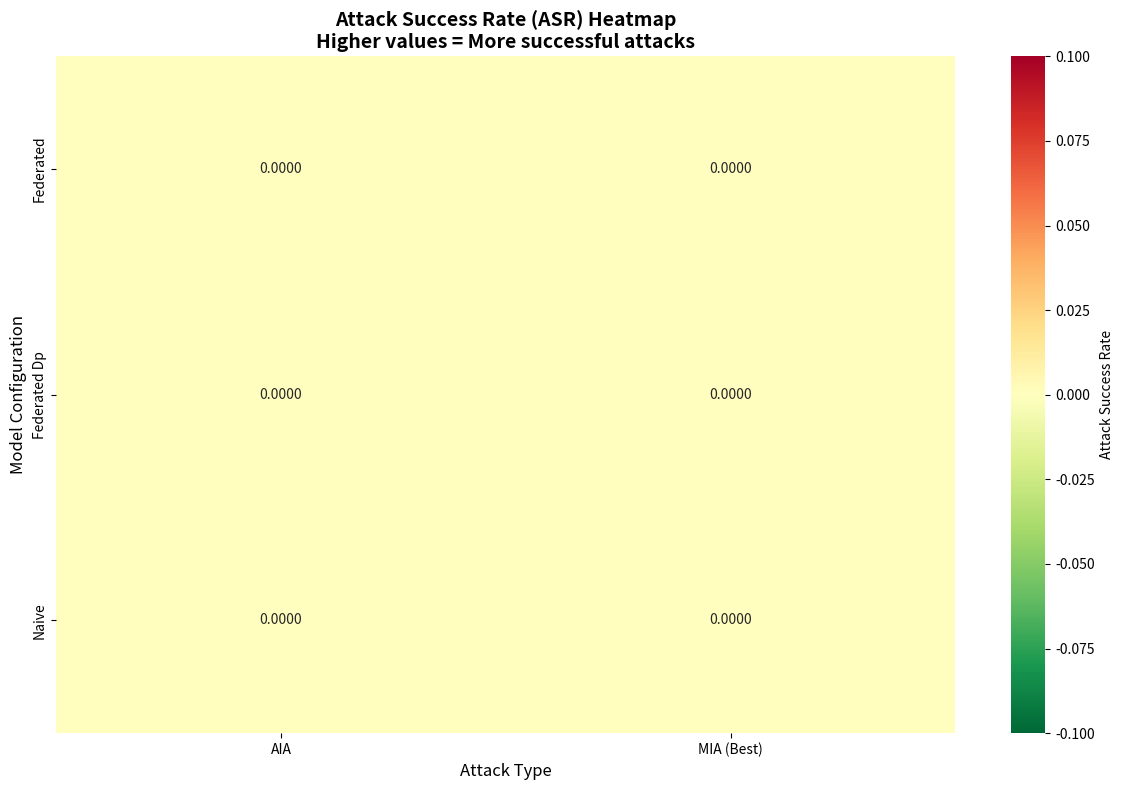
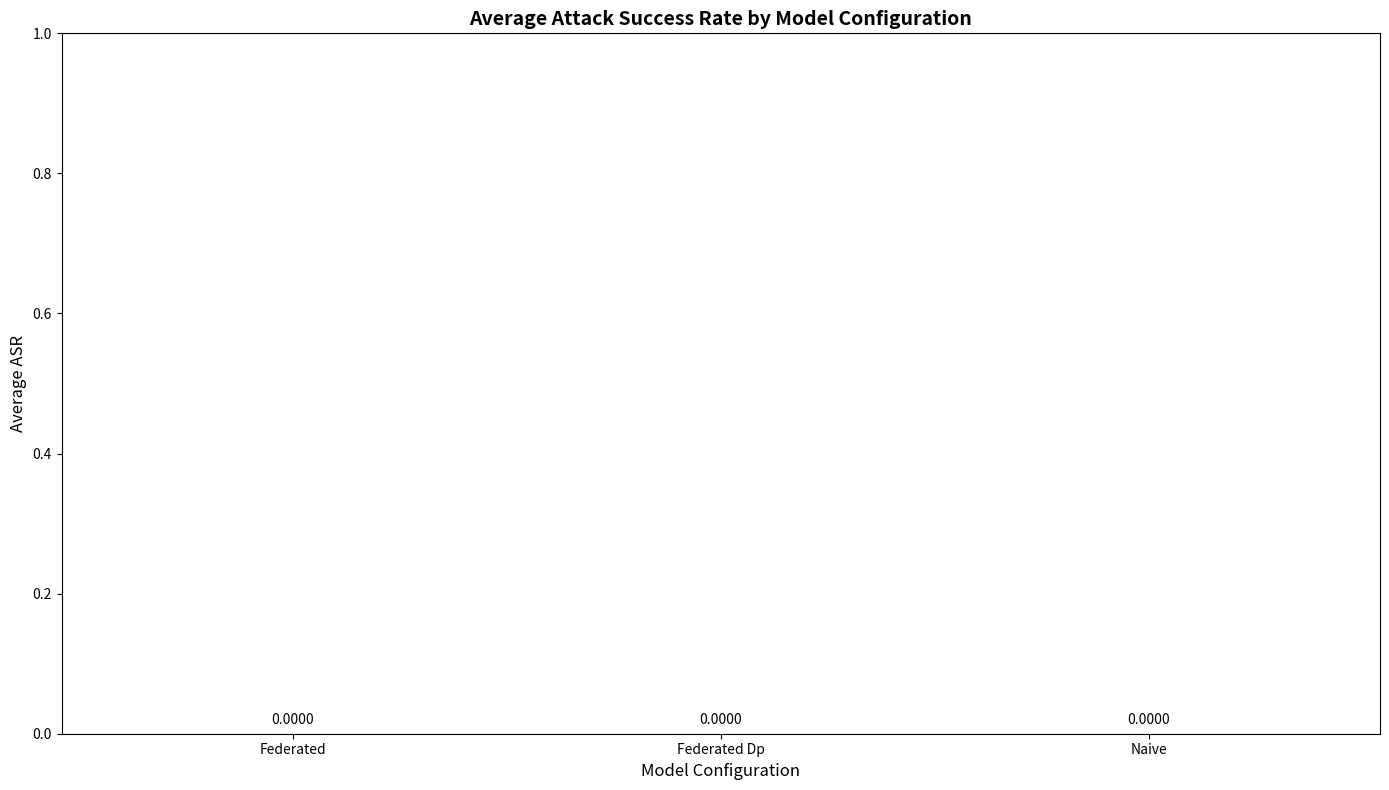

These figures' Python source, in order:
#!/usr/bin/env python3
"""
Automatic Results Table Generator
Generates a comprehensive table showing Attack Success Rate (ASR) for all models and attacks.
"""

import os
import json
import pandas as pd
import matplotlib.pyplot as plt
import seaborn as sns
from pathlib import Path

def load_attack_results():
    """Load all attack results from the output directory"""
    results = {}
    
    # Define model types and their directories
    model_types = {
        "naive": "output/results/naive",
        "federated": "output/results/federated", 
        "federated_dp": "output/results/federated_dp"
    }
    
    # Define attack types and their file patterns
    attack_types = {
        "mia": "mia_results_{model}.json",
        "inversion": "inversion_results_{model}_rf.json", 
        "aia": "aia_results_{model}_rf.json"
    }
    
    for model_type, model_dir in model_types.items():
        results[model_type] = {}
        
        for attack_type, file_pattern in attack_types.items():
            # Handle different naming patterns
            if attack_type == "mia":
                filename = f"mia_results_{model_type}.json"
            elif attack_type == "inversion":
                if model_type == "naive":
                    filename = "inversion_results_naive_rf.json"
                elif model_type == "federated":
                    filename = "inversion_results_federated.json"
                else:  # federated_dp
                    filename = "inversion_results_federated_+_dp.json"  # Fixed: added +
            elif attack_type == "aia":
                if model_type == "naive":
                    filename = "aia_results_naive_rf.json"
                elif model_type == "federated":
                    filename = "aia_results_federated.json"
                else:  # federated_dp
                    filename = "aia_results_federated_+_dp.json"  # Fixed: added +
            
            file_path = os.path.join(model_dir, filename)
            
            if os.path.exists(file_path):
                try:
                    with open(file_path, 'r') as f:
                        data = json.load(f)
                        results[model_type][attack_type] = data
                except Exception as e:
                    print(f"Error loading {file_path}: {e}")
                    results[model_type][attack_type] = None
            else:
                print(f"File not found: {file_path}")
                results[model_type][attack_type] = None
    
    return results

def extract_asr_metrics(results):
    """Extract ASR metrics from the results"""
    asr_data = []
    
    for model_type, attacks in results.items():
        for attack_type, data in attacks.items():
            if data is None:
                asr_data.append({
                    'Model': model_type.replace('_', ' ').title(),
                    'Attack': attack_type.upper(),
                    'ASR': 'N/A',
                    'Accuracy': 'N/A',
                    'AUC': 'N/A',
                    'Precision': 'N/A',
                    'Recall': 'N/A',
                    'F1': 'N/A'
                })
                continue
            
            # Extract metrics based on attack type
            if attack_type == "mia":
                # For MIA, the data structure is different - it's a dict with attack types as keys
                if isinstance(data, dict) and any(key in data for key in ['confidence', 'entropy', 'loss']):
                    # Find the best attack (highest accuracy)
                    best_attack = None
                    best_accuracy = 0
                    
                    for attack_name, attack_results in data.items():
                        if isinstance(attack_results, dict) and 'accuracy' in attack_results:
                            accuracy = attack_results['accuracy']
                            if accuracy > best_accuracy:
                                best_accuracy = accuracy
                                best_attack = attack_name
                    
                    if best_attack:
                        attack_results = data[best_attack]
                        asr_data.append({
                            'Model': model_type.replace('_', ' ').title(),
                            'Attack': f"MIA ({best_attack})",
                            'ASR': f"{attack_results.get('accuracy', 0):.4f}",
                            'Accuracy': f"{attack_results.get('accuracy', 0):.4f}",
                            'AUC': f"{attack_results.get('auc', 0):.4f}",
                            'Precision': f"{attack_results.get('precision', 0):.4f}",
                            'Recall': f"{attack_results.get('recall', 0):.4f}",
                            'F1': f"{attack_results.get('f1', 0):.4f}"
                        })
                    else:
                        # Fallback if no valid attack found
                        asr_data.append({
                            'Model': model_type.replace('_', ' ').title(),
                            'Attack': 'MIA',
                            'ASR': 'N/A',
                            'Accuracy': 'N/A',
                            'AUC': 'N/A',
                            'Precision': 'N/A',
                            'Recall': 'N/A',
                            'F1': 'N/A'
                        })
                else:
                    # Fallback to old structure
                    results_data = data.get('results', {})
                    asr_data.append({
                        'Model': model_type.replace('_', ' ').title(),
                        'Attack': 'MIA',
                        'ASR': f"{results_data.get('accuracy', 0):.4f}",
                        'Accuracy': f"{results_data.get('accuracy', 0):.4f}",
                        'AUC': f"{results_data.get('auc', 0):.4f}",
                        'Precision': f"{results_data.get('precision', 0):.4f}",
                        'Recall': f"{results_data.get('recall', 0):.4f}",
                        'F1': f"{results_data.get('f1_score', 0):.4f}"
                    })
            
            elif attack_type == "inversion":
                # For inversion, use MSE (lower is better)
                mse = data.get('results', {}).get('mse', 0)
                # Convert MSE to a success rate (lower MSE = higher success)
                # Normalize to 0-1 range, assuming MSE typically ranges 0-10
                asr = max(0, 1 - (mse / 10))
                
                asr_data.append({
                    'Model': model_type.replace('_', ' ').title(),
                    'Attack': 'Inversion',
                    'ASR': f"{asr:.4f}",
                    'Accuracy': 'N/A',
                    'AUC': 'N/A',
                    'Precision': 'N/A',
                    'Recall': 'N/A',
                    'F1': f"MSE: {mse:.4f}"
                })
            
            elif attack_type == "aia":
                # For AIA, use accuracy directly
                accuracy = data.get('results', {}).get('accuracy', 0)
                
                asr_data.append({
                    'Model': model_type.replace('_', ' ').title(),
                    'Attack': 'AIA',
                    'ASR': f"{accuracy:.4f}",
                    'Accuracy': f"{accuracy:.4f}",
                    'AUC': 'N/A',
                    'Precision': 'N/A',
                    'Recall': 'N/A',
                    'F1': f"Improvement: {data.get('results', {}).get('improvement_over_baseline', 0):.4f}"
                })
    
    return asr_data

def create_results_table(asr_data):
    """Create a formatted results table"""
    df = pd.DataFrame(asr_data)
    
    # Create a pivot table for better visualization
    # Use a more flexible approach that doesn't require exact column matching
    pivot_df = df.pivot(index='Model', columns='Attack', values='ASR')
    
    return df, pivot_df

def generate_visualizations(df, pivot_df):
    """Generate visualizations of the results"""
    # Create output directory
    os.makedirs("output/results", exist_ok=True)
    
    # 1. Heatmap of ASR values
    plt.figure(figsize=(12, 8))
    
    # Convert ASR to numeric for plotting
    plot_df = df.copy()
    plot_df['ASR_Numeric'] = pd.to_numeric(plot_df['ASR'].replace('N/A', 0), errors='coerce')
    
    # Create a cleaner pivot for visualization
    # Group by model and attack type, taking the best ASR for each
    viz_data = []
    for model in plot_df['Model'].unique():
        model_data = plot_df[plot_df['Model'] == model]
        
        # For MIA, take the best attack
        mia_data = model_data[model_data['Attack'].str.contains('MIA')]
        if not mia_data.empty:
            best_mia = mia_data.loc[mia_data['ASR_Numeric'].idxmax()]
            viz_data.append({
                'Model': model,
                'Attack': 'MIA (Best)',
                'ASR': best_mia['ASR_Numeric']
            })
        
        # Add other attacks
        for attack in ['Inversion', 'AIA']:
            attack_data = model_data[model_data['Attack'] == attack]
            if not attack_data.empty:
                viz_data.append({
                    'Model': model,
                    'Attack': attack,
                    'ASR': attack_data.iloc[0]['ASR_Numeric']
                })
    
    viz_df = pd.DataFrame(viz_data)
    plot_pivot = viz_df.pivot(index='Model', columns='Attack', values='ASR')
    
    sns.heatmap(plot_pivot, annot=True, cmap='RdYlGn_r', fmt='.4f', 
                cbar_kws={'label': 'Attack Success Rate'})
    plt.title('Attack Success Rate (ASR) Heatmap\nHigher values = More successful attacks', 
              fontsize=14, fontweight='bold')
    plt.xlabel('Attack Type', fontsize=12)
    plt.ylabel('Model Configuration', fontsize=12)
    plt.tight_layout()
    plt.savefig('output/results/asr_heatmap.png', dpi=300, bbox_inches='tight')
    plt.close()
    
    # 2. Bar chart comparing ASR across models
    plt.figure(figsize=(14, 8))
    
    # Group by model and calculate average ASR
    model_asr = plot_df.groupby('Model')['ASR_Numeric'].mean().reset_index()
    
    bars = plt.bar(model_asr['Model'], model_asr['ASR_Numeric'], 
                   color=['#ff7f0e', '#2ca02c', '#d62728'])
    plt.title('Average Attack Success Rate by Model Configuration', 
              fontsize=14, fontweight='bold')
    plt.xlabel('Model Configuration', fontsize=12)
    plt.ylabel('Average ASR', fontsize=12)
    plt.ylim(0, 1)
    
    # Add value labels on bars
    for bar in bars:
        height = bar.get_height()
        plt.text(bar.get_x() + bar.get_width()/2., height + 0.01,
                f'{height:.4f}', ha='center', va='bottom')
    
    plt.tight_layout()
    plt.savefig('output/results/asr_comparison.png', dpi=300, bbox_inches='tight')
    plt.close()
    
    # 3. Detailed comparison table - Use cleaned data
    fig, ax = plt.subplots(figsize=(16, 10))
    ax.axis('tight')
    ax.axis('off')
    
    # Create cleaned table data (same logic as in save_results_to_files)
    clean_data = []
    for model in df['Model'].unique():
        model_data = df[df['Model'] == model]
        
        # For MIA, take the best attack
        mia_data = model_data[model_data['Attack'].str.contains('MIA')]
        if not mia_data.empty:
            best_mia = mia_data.loc[mia_data['ASR'].replace('N/A', '0').astype(float).idxmax()]
            clean_data.append({
                'Model': model,
                'Attack': 'MIA (Best)',
                'ASR': best_mia['ASR'],
                'Accuracy': best_mia['Accuracy'],
                'AUC': best_mia['AUC'],
                'F1': best_mia['F1']
            })
        
        # Add other attacks
        for attack in ['Inversion', 'AIA']:
            attack_data = model_data[model_data['Attack'] == attack]
            if not attack_data.empty:
                clean_data.append({
                    'Model': model,
                    'Attack': attack,
                    'ASR': attack_data.iloc[0]['ASR'],
                    'Accuracy': attack_data.iloc[0]['Accuracy'],
                    'AUC': attack_data.iloc[0]['AUC'],
                    'F1': attack_data.iloc[0]['F1']
                })
    
    # Create table data from cleaned results
    table_data = []
    for item in clean_data:
        # Format the data for display
        accuracy_display = item['Accuracy'] if item['Accuracy'] != 'N/A' else '-'
        auc_display = item['AUC'] if item['AUC'] != 'N/A' else '-'
        
        # Separate F1 and MSE values
        f1_display = '-'
        mse_display = '-'
        
        f1_value = item['F1']
        if f1_value != 'N/A':
            if 'MSE:' in str(f1_value):
                # Extract MSE value
                mse_display = str(f1_value).replace('MSE: ', '')
            elif 'Improvement:' in str(f1_value):
                # Skip improvement values for F1 column
                f1_display = '-'
            else:
                # Regular F1 score
                f1_display = str(f1_value)
        
        table_data.append([
            item['Model'],
            item['Attack'],
            item['ASR'],
            accuracy_display,
            auc_display,
            f1_display,
            mse_display
        ])
    
    table = ax.table(cellText=table_data,
                    colLabels=['Model', 'Attack', 'ASR', 'Accuracy', 'AUC', 'F1', 'MSE'],
                    cellLoc='center',
                    loc='center',
                    colWidths=[0.15, 0.15, 0.12, 0.12, 0.12, 0.12, 0.12])
    
    table.auto_set_font_size(False)
    table.set_fontsize(10)
    table.scale(1.2, 1.5)
    
    # Style the table
    for i in range(len(table_data) + 1):
        for j in range(7):  # Updated for 7 columns
            cell = table[(i, j)]
            if i == 0:  # Header row
                cell.set_facecolor('#4CAF50')
                cell.set_text_props(weight='bold', color='white')
            else:
                cell.set_facecolor('#f0f0f0' if i % 2 == 0 else 'white')
    
    plt.title('Comprehensive Attack Results Table', fontsize=16, fontweight='bold', pad=20)
    plt.tight_layout()
    plt.savefig('output/results/detailed_results_table.png', dpi=300, bbox_inches='tight')
    plt.close()

def save_results_to_files(df, pivot_df):
    """Save results to CSV and JSON files"""
    # Save detailed results to CSV
    df.to_csv('output/results/attack_results_detailed.csv', index=False)
    
    # Create a cleaner pivot table for CSV
    # Group by model and attack type, taking the best ASR for each
    clean_data = []
    for model in df['Model'].unique():
        model_data = df[df['Model'] == model]
        
        # For MIA, take the best attack
        mia_data = model_data[model_data['Attack'].str.contains('MIA')]
        if not mia_data.empty:
            best_mia = mia_data.loc[mia_data['ASR'].replace('N/A', '0').astype(float).idxmax()]
            clean_data.append({
                'Model': model,
                'Attack': 'MIA (Best)',
                'ASR': best_mia['ASR'],
                'Accuracy': best_mia['Accuracy'],
                'AUC': best_mia['AUC'],
                'F1': best_mia['F1']
            })
        
        # Add other attacks
        for attack in ['Inversion', 'AIA']:
            attack_data = model_data[model_data['Attack'] == attack]
            if not attack_data.empty:
                clean_data.append({
                    'Model': model,
                    'Attack': attack,
                    'ASR': attack_data.iloc[0]['ASR'],
                    'Accuracy': attack_data.iloc[0]['Accuracy'],
                    'AUC': attack_data.iloc[0]['AUC'],
                    'F1': attack_data.iloc[0]['F1']
                })
    
    clean_df = pd.DataFrame(clean_data)
    clean_pivot = clean_df.pivot(index='Model', columns='Attack', values='ASR')
    
    # Save pivot table to CSV
    clean_pivot.to_csv('output/results/attack_results_pivot.csv')
    
    # Save to JSON
    results_dict = {
        'summary': {
            'total_models': len(df['Model'].unique()),
            'total_attacks': len(clean_df['Attack'].unique()),
            'models': df['Model'].unique().tolist(),
            'attacks': clean_df['Attack'].unique().tolist()
        },
        'detailed_results': df.to_dict('records'),
        'clean_results': clean_df.to_dict('records'),
        'pivot_table': clean_pivot.to_dict()
    }
    
    with open('output/results/attack_results_summary.json', 'w') as f:
        json.dump(results_dict, f, indent=2)

def print_results_table(df):
    """Print a nicely formatted table to console"""
    print("\n" + "="*100)
    print("ATTACK SUCCESS RATE (ASR) RESULTS TABLE")
    print("="*100)
    
    # Create cleaned data for display (same logic as in generate_visualizations)
    clean_data = []
    for model in df['Model'].unique():
        model_data = df[df['Model'] == model]
        
        # For MIA, take the best attack
        mia_data = model_data[model_data['Attack'].str.contains('MIA')]
        if not mia_data.empty:
            best_mia = mia_data.loc[mia_data['ASR'].replace('N/A', '0').astype(float).idxmax()]
            clean_data.append({
                'Model': model,
                'Attack': 'MIA (Best)',
                'ASR': best_mia['ASR'],
                'Accuracy': best_mia['Accuracy'],
                'AUC': best_mia['AUC'],
                'F1': best_mia['F1']
            })
        
        # Add other attacks
        for attack in ['Inversion', 'AIA']:
            attack_data = model_data[model_data['Attack'] == attack]
            if not attack_data.empty:
                clean_data.append({
                    'Model': model,
                    'Attack': attack,
                    'ASR': attack_data.iloc[0]['ASR'],
                    'Accuracy': attack_data.iloc[0]['Accuracy'],
                    'AUC': attack_data.iloc[0]['AUC'],
                    'F1': attack_data.iloc[0]['F1']
                })
    
    # Print cleaned table
    print(f"{'Model':<20} {'Attack':<20} {'ASR':<10} {'Accuracy':<10} {'AUC':<10} {'F1':<10} {'MSE':<10}")
    print("-"*110)
    
    for item in clean_data:
        # Format the data for display
        accuracy_display = item['Accuracy'] if item['Accuracy'] != 'N/A' else '-'
        auc_display = item['AUC'] if item['AUC'] != 'N/A' else '-'
        
        # Separate F1 and MSE values
        f1_display = '-'
        mse_display = '-'
        
        f1_value = item['F1']
        if f1_value != 'N/A':
            if 'MSE:' in str(f1_value):
                # Extract MSE value
                mse_display = str(f1_value).replace('MSE: ', '')
            elif 'Improvement:' in str(f1_value):
                # Skip improvement values for F1 column
                f1_display = '-'
            else:
                # Regular F1 score
                f1_display = str(f1_value)
        
        print(f"{item['Model']:<20} {item['Attack']:<20} {item['ASR']:<10} "
              f"{accuracy_display:<10} {auc_display:<10} {f1_display:<10} {mse_display:<10}")
    
    print("\n" + "="*100)
    print("SUMMARY:")
    print("="*100)
    
    # Calculate averages using cleaned data
    clean_df = pd.DataFrame(clean_data)
    numeric_asr = pd.to_numeric(clean_df['ASR'].replace('N/A', 0), errors='coerce')
    avg_asr = numeric_asr.mean()
    print(f"Average ASR across all models and attacks: {avg_asr:.4f}")
    
    # Best and worst performing models
    model_avg = clean_df.groupby('Model').apply(
        lambda x: pd.to_numeric(x['ASR'].replace('N/A', 0), errors='coerce').mean()
    )
    
    best_model = model_avg.idxmax()
    worst_model = model_avg.idxmin()
    print(f"Best performing model: {best_model} (ASR: {model_avg[best_model]:.4f})")
    print(f"Worst performing model: {worst_model} (ASR: {model_avg[worst_model]:.4f})")
    
    # Best and worst attacks
    attack_avg = clean_df.groupby('Attack').apply(
        lambda x: pd.to_numeric(x['ASR'].replace('N/A', 0), errors='coerce').mean()
    )
    
    best_attack = attack_avg.idxmax()
    worst_attack = attack_avg.idxmin()
    print(f"Most successful attack: {best_attack} (ASR: {attack_avg[best_attack]:.4f})")
    print(f"Least successful attack: {worst_attack} (ASR: {attack_avg[worst_attack]:.4f})")

def main():
    """Main function to generate the results table"""
    print("Loading attack results...")
    results = load_attack_results()
    
    print("Extracting ASR metrics...")
    asr_data = extract_asr_metrics(results)
    
    print("Creating results table...")
    df, pivot_df = create_results_table(asr_data)
    
    print("Generating visualizations...")
    generate_visualizations(df, pivot_df)
    
    print("Saving results to files...")
    save_results_to_files(df, pivot_df)
    
    print("Printing results table...")
    print_results_table(df)
    
    print("\nResults saved to:")
    print("- output/results/attack_results_detailed.csv")
    print("- output/results/attack_results_pivot.csv")
    print("- output/results/attack_results_summary.json")
    print("- output/results/asr_heatmap.png")
    print("- output/results/asr_comparison.png")
    print("- output/results/detailed_results_table.png")

if __name__ == "__main__":
    main() 
